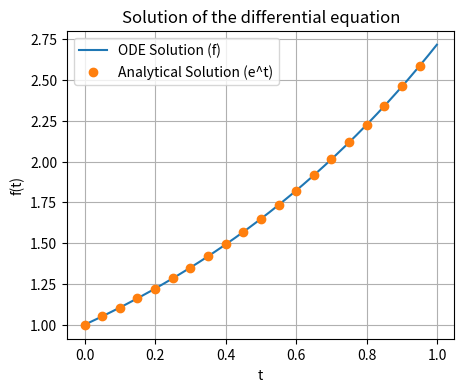

The script that saved this image:
import numpy as np
from scipy.integrate import odeint
import matplotlib.pyplot as plt

def func(y, t):
    u, f = y
    dydt = [2*u - f, u]
    return dydt

dt = 1e-3
t = np.arange(0, 1, dt)

res = odeint(func, y0=[1, 1], t=t)


plt.figure(figsize=(5, 4))
plt.plot(t, res[:, 1], label='ODE Solution (f)')
plt.plot(t[::50], np.exp(t[::50]), 'o', label='Analytical Solution (e^t)')
plt.xlabel('t')
plt.ylabel('f(t)')
plt.legend()
plt.title('Solution of the differential equation')
plt.grid()
plt.show()